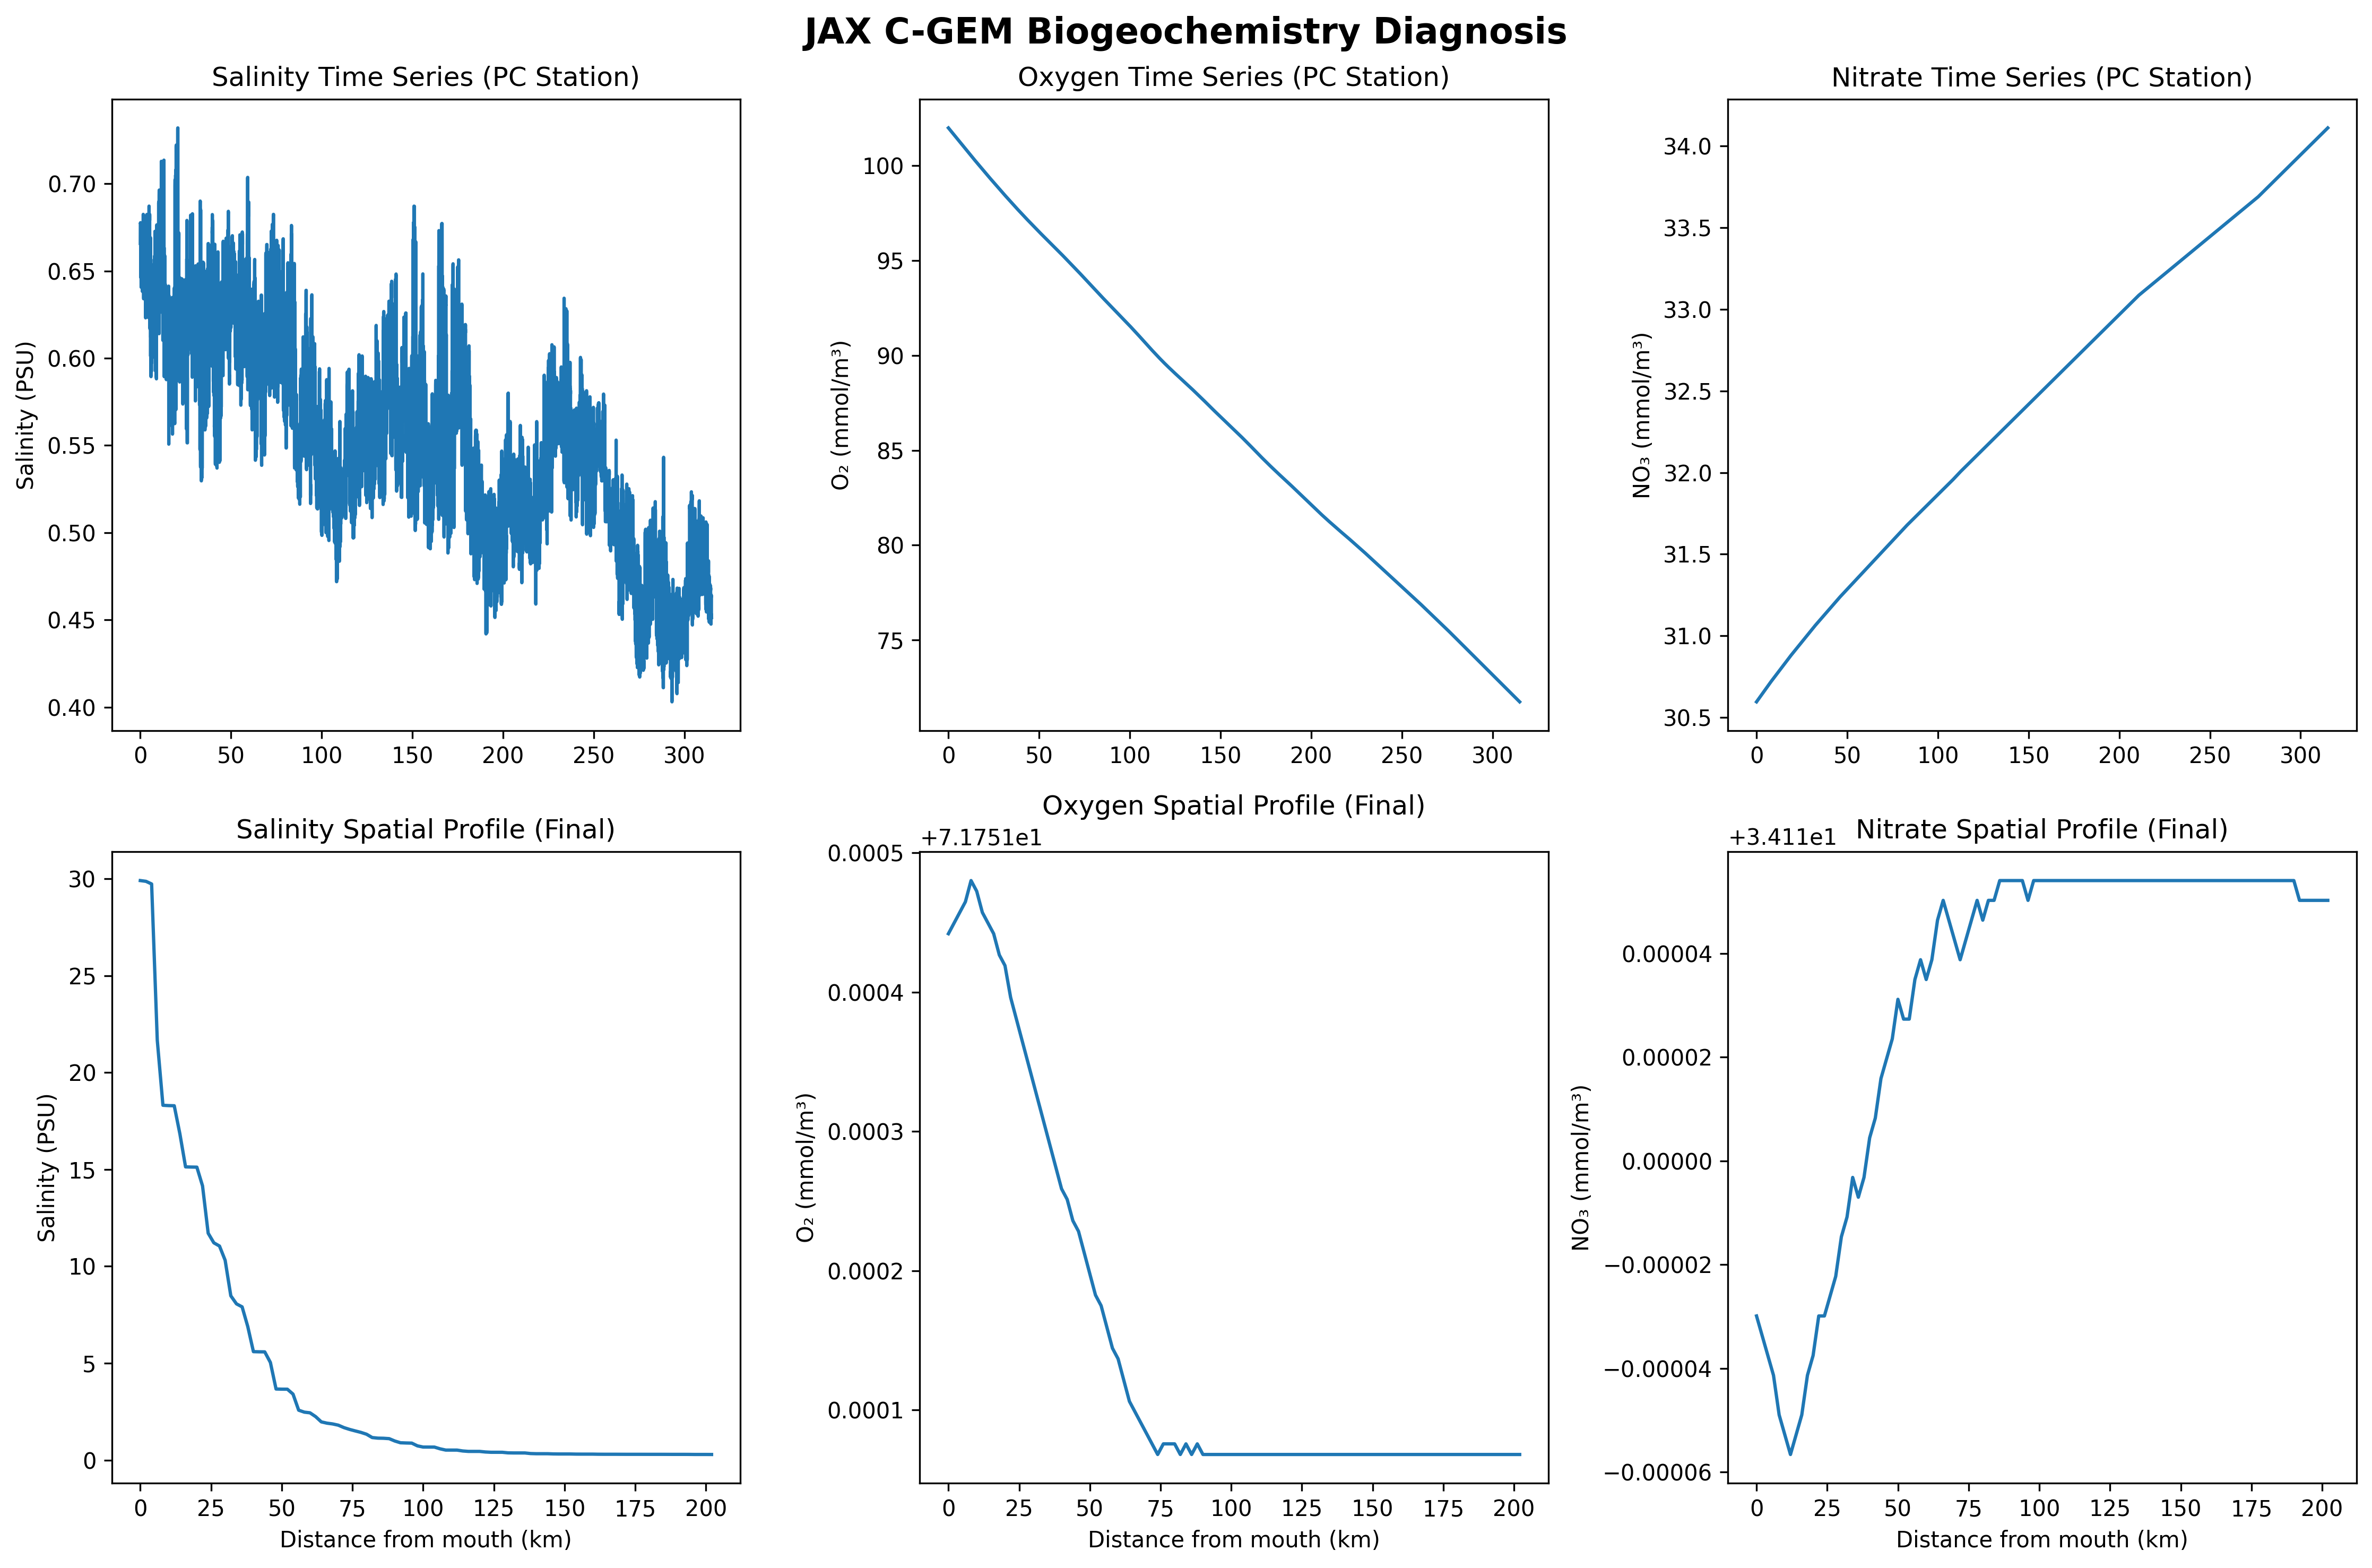

This chart was generated by the following Python code:
#!/usr/bin/env python3
"""
Biogeochemistry Diagnosis Tool
Analyzes the JAX C-GEM biogeochemical model output to understand validation issues
"""
import numpy as np
import matplotlib.pyplot as plt
import pandas as pd

def analyze_biogeochemistry():
    """Analyze biogeochemical model output to diagnose validation issues."""
    
    print("🔬 JAX C-GEM Biogeochemistry Diagnosis")
    print("=" * 50)
    
    # Load results
    print("📊 Loading simulation results...")
    try:
        results = np.load('OUT/complete_simulation_results.npz')
        print(f"✅ Loaded results with {len(results.files)} variables")
        
        # Extract key variables
        time = results['time']
        time_days = time / (24 * 3600)  # Convert to days
        salinity = results['S']  # Use actual keys from NPZ file
        oxygen = results['O2'] 
        nitrate = results['NO3']
        ammonium = results['NH4']
        phosphate = results['PO4']
        toc = results['TOC']
        
        # Get PC station (around 116km) - cell index ~58
        pc_index = 58
        print(f"📍 Analyzing PC station at grid cell {pc_index}")
        
        # Extract time series at PC station
        sal_ts = salinity[:, pc_index]
        o2_ts = oxygen[:, pc_index] 
        no3_ts = nitrate[:, pc_index]
        nh4_ts = ammonium[:, pc_index]
        po4_ts = phosphate[:, pc_index]
        toc_ts = toc[:, pc_index]
        
        print("\n📊 TEMPORAL VARIATION ANALYSIS:")
        print("-" * 40)
        print(f"Salinity:  {sal_ts.min():.3f} - {sal_ts.max():.3f} PSU (range: {sal_ts.max()-sal_ts.min():.3f})")
        print(f"Oxygen:    {o2_ts.min():.1f} - {o2_ts.max():.1f} mmol/m³ (range: {o2_ts.max()-o2_ts.min():.1f})")
        print(f"Nitrate:   {no3_ts.min():.1f} - {no3_ts.max():.1f} mmol/m³ (range: {no3_ts.max()-no3_ts.min():.1f})")
        print(f"Ammonium:  {nh4_ts.min():.3f} - {nh4_ts.max():.3f} mmol/m³ (range: {nh4_ts.max()-nh4_ts.min():.3f})")
        print(f"Phosphate: {po4_ts.min():.3f} - {po4_ts.max():.3f} mmol/m³ (range: {po4_ts.max()-po4_ts.min():.3f})")
        print(f"TOC:       {toc_ts.min():.3f} - {toc_ts.max():.3f} mmol/m³ (range: {toc_ts.max()-toc_ts.min():.3f})")
        
        # Check if variables are static (no seasonal variation)
        print("\n🔍 SEASONAL RESPONSIVENESS CHECK:")
        print("-" * 40)
        
        # Calculate coefficients of variation (CV = std/mean)
        variables = {
            'Salinity': sal_ts,
            'Oxygen': o2_ts,
            'Nitrate': no3_ts,
            'Ammonium': nh4_ts,
            'Phosphate': po4_ts,
            'TOC': toc_ts
        }
        
        for name, ts in variables.items():
            cv = np.std(ts) / np.mean(ts) * 100 if np.mean(ts) > 0 else 0
            status = "🔴 STATIC" if cv < 1 else "🟡 WEAK" if cv < 5 else "🟢 RESPONSIVE"
            print(f"{name:10s}: CV = {cv:5.2f}% {status}")
        
        # Analyze spatial gradients
        print("\n📏 SPATIAL GRADIENT ANALYSIS:")
        print("-" * 40)
        
        # Use final time step for spatial analysis
        final_step = -1
        
        print("Final spatial gradients (mouth → head):")
        print(f"Salinity:  {salinity[final_step, 0]:.3f} → {salinity[final_step, -1]:.3f} PSU")
        print(f"Oxygen:    {oxygen[final_step, 0]:.1f} → {oxygen[final_step, -1]:.1f} mmol/m³") 
        print(f"Nitrate:   {nitrate[final_step, 0]:.1f} → {nitrate[final_step, -1]:.1f} mmol/m³")
        print(f"Ammonium:  {ammonium[final_step, 0]:.3f} → {ammonium[final_step, -1]:.3f} mmol/m³")
        print(f"Phosphate: {phosphate[final_step, 0]:.3f} → {phosphate[final_step, -1]:.3f} mmol/m³")
        print(f"TOC:       {toc[final_step, 0]:.3f} → {toc[final_step, -1]:.3f} mmol/m³")
        
        # Create diagnostic plot
        fig, axes = plt.subplots(2, 3, figsize=(15, 10))
        fig.suptitle('JAX C-GEM Biogeochemistry Diagnosis', fontsize=16, fontweight='bold')
        
        # Plot time series at PC station
        axes[0, 0].plot(time_days[2400:] - time_days[2400], sal_ts[2400:])  # Skip warmup
        axes[0, 0].set_title('Salinity Time Series (PC Station)')
        axes[0, 0].set_ylabel('Salinity (PSU)')
        
        axes[0, 1].plot(time_days[2400:] - time_days[2400], o2_ts[2400:])
        axes[0, 1].set_title('Oxygen Time Series (PC Station)')
        axes[0, 1].set_ylabel('O₂ (mmol/m³)')
        
        axes[0, 2].plot(time_days[2400:] - time_days[2400], no3_ts[2400:])
        axes[0, 2].set_title('Nitrate Time Series (PC Station)')
        axes[0, 2].set_ylabel('NO₃ (mmol/m³)')
        
        # Plot spatial profiles (final time step)
        grid_km = np.arange(102) * 2.0  # 2 km spacing
        
        axes[1, 0].plot(grid_km, salinity[final_step, :])
        axes[1, 0].set_title('Salinity Spatial Profile (Final)')
        axes[1, 0].set_xlabel('Distance from mouth (km)')
        axes[1, 0].set_ylabel('Salinity (PSU)')
        
        axes[1, 1].plot(grid_km, oxygen[final_step, :])
        axes[1, 1].set_title('Oxygen Spatial Profile (Final)')
        axes[1, 1].set_xlabel('Distance from mouth (km)')
        axes[1, 1].set_ylabel('O₂ (mmol/m³)')
        
        axes[1, 2].plot(grid_km, nitrate[final_step, :])
        axes[1, 2].set_title('Nitrate Spatial Profile (Final)')
        axes[1, 2].set_xlabel('Distance from mouth (km)')
        axes[1, 2].set_ylabel('NO₃ (mmol/m³)')
        
        plt.tight_layout()
        plt.savefig('biogeochemistry_diagnosis.png', dpi=300, bbox_inches='tight')
        print("\n📊 Diagnostic plot saved: biogeochemistry_diagnosis.png")
        
        # Load field data for comparison
        print("\n🔬 FIELD DATA COMPARISON:")
        print("-" * 40)
        
        try:
            care_data = pd.read_csv('INPUT/Calibration/CARE_2017-2018.csv')
            print(f"✅ CARE field data: {len(care_data)} observations")
            
            # Show field data ranges for comparison
            if 'NH4_mg_per_L' in care_data.columns:
                nh4_field = care_data['NH4_mg_per_L'].dropna()
                print(f"Field NH4: {nh4_field.min():.3f} - {nh4_field.max():.3f} mg/L")
                
            if 'NO3_mg_per_L' in care_data.columns:
                no3_field = care_data['NO3_mg_per_L'].dropna()
                print(f"Field NO3: {no3_field.min():.3f} - {no3_field.max():.3f} mg/L")
                
        except Exception as e:
            print(f"❌ Could not load field data: {e}")
        
    except Exception as e:
        print(f"❌ Error loading results: {e}")
        return

if __name__ == "__main__":
    analyze_biogeochemistry()